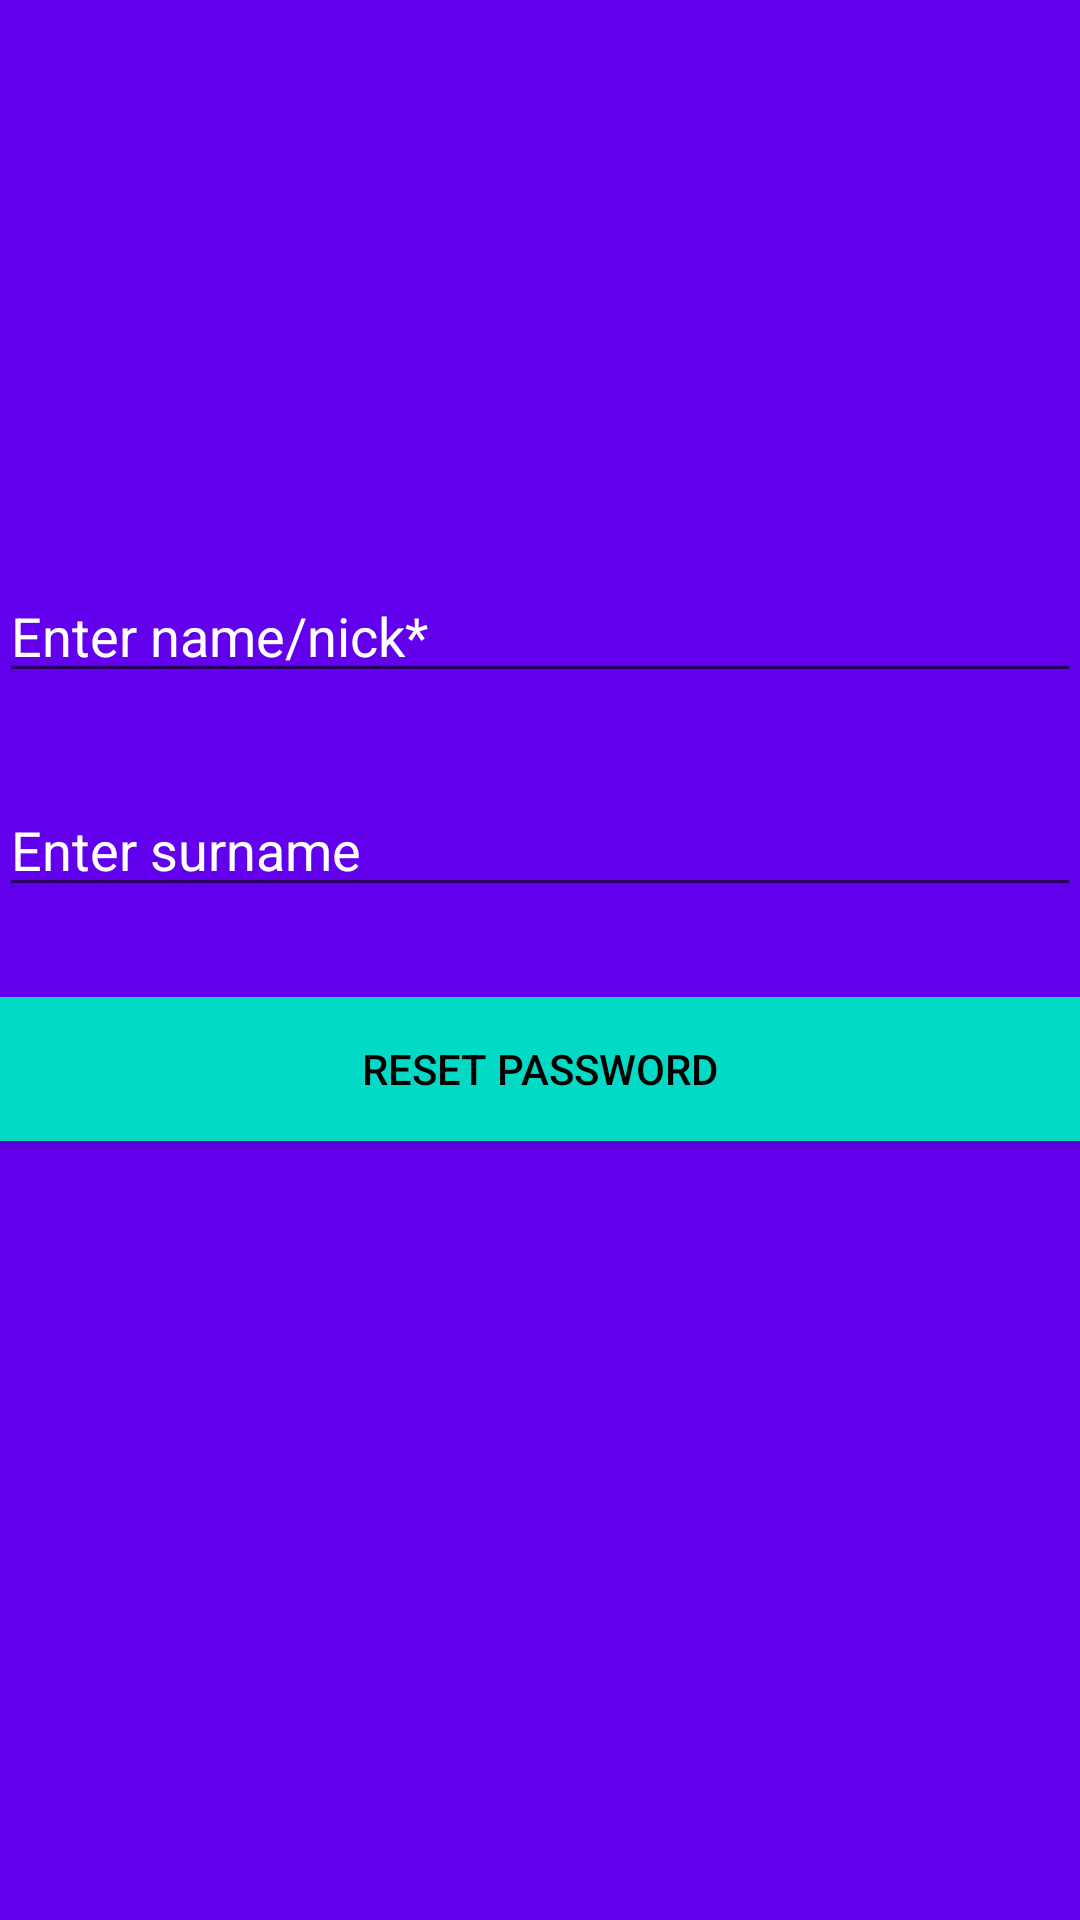

Layout XML and referenced resources for this Android screen:
<!-- AndroidManifest.xml: application theme AppTheme -->
<!-- res/layout/activity_name_surname.xml -->
<?xml version="1.0" encoding="utf-8"?>
<android.support.constraint.ConstraintLayout xmlns:android="http://schemas.android.com/apk/res/android"
    xmlns:app="http://schemas.android.com/apk/res-auto"
    xmlns:tools="http://schemas.android.com/tools"
    android:layout_width="match_parent"
    android:layout_height="match_parent"
    android:background="@color/colorPrimary"
    tools:context="cz.utb.fai.dodo.sharemyloc.NameSurnameActivity">

    <LinearLayout
        android:layout_width="fill_parent"
        android:layout_height="fill_parent"
        android:gravity="center"
        android:orientation="vertical">

    <LinearLayout
        android:layout_width="fill_parent"
        android:layout_height="fill_parent"
        android:gravity="center"
        android:orientation="vertical"
        android:padding="@dimen/activity_horizontal_margin">


        <EditText
            android:id="@+id/textEditName"
            android:layout_width="match_parent"
            android:layout_height="wrap_content"
            android:layout_marginBottom="10dp"
            android:layout_marginTop="20dp"
            android:hint="@string/EnterName"
            android:inputType="text"
            android:textColor="@android:color/white"
            android:textColorHint="@android:color/white" />

        <EditText
            android:id="@+id/textEditSurname"
            android:layout_width="match_parent"
            android:layout_height="wrap_content"
            android:layout_marginBottom="10dp"
            android:layout_marginTop="20dp"
            android:hint="@string/EnterSurname"
            android:inputType="text"
            android:textColor="@android:color/white"
            android:textColorHint="@android:color/white" />


        <Button
            android:id="@+id/btn_reset_password"
            android:layout_width="fill_parent"
            android:layout_height="wrap_content"
            android:layout_marginTop="20dip"
            android:background="@color/colorAccent"
            android:text="@string/btn_reset_password"
            android:textColor="@android:color/black" />
        


    </LinearLayout>

    <ProgressBar
        android:id="@+id/progressBar"
        android:layout_width="30dp"
        android:layout_height="30dp"
        android:layout_gravity="center|bottom"
        android:layout_marginBottom="60dp"
        android:visibility="invisible" />

</LinearLayout>

</android.support.constraint.ConstraintLayout>
<!-- resources referenced by this layout -->
<resources>
  <string name="EnterName">Enter name/nick*</string>
  <string name="EnterSurname">Enter surname</string>
  <string name="btn_back">&lt;&lt; Back</string>
  <string name="btn_reset_password">Reset Password</string>
  <style parent="Theme.AppCompat.Light.DarkActionBar" name="AppTheme">
          
          <item name="colorPrimary">@color/colorPrimary</item>
          <item name="colorPrimaryDark">@color/colorPrimaryDark</item>
          <item name="colorAccent">@color/colorAccent</item>
      </style>
  <!-- not gathered from this repository: default colours our renderer supplied (Android Studio template values) -->
  <color name="colorPrimary">#FF6200EE</color>
  <color name="colorPrimaryDark">#FF3700B3</color>
  <color name="colorAccent">#FF03DAC5</color>
</resources>
